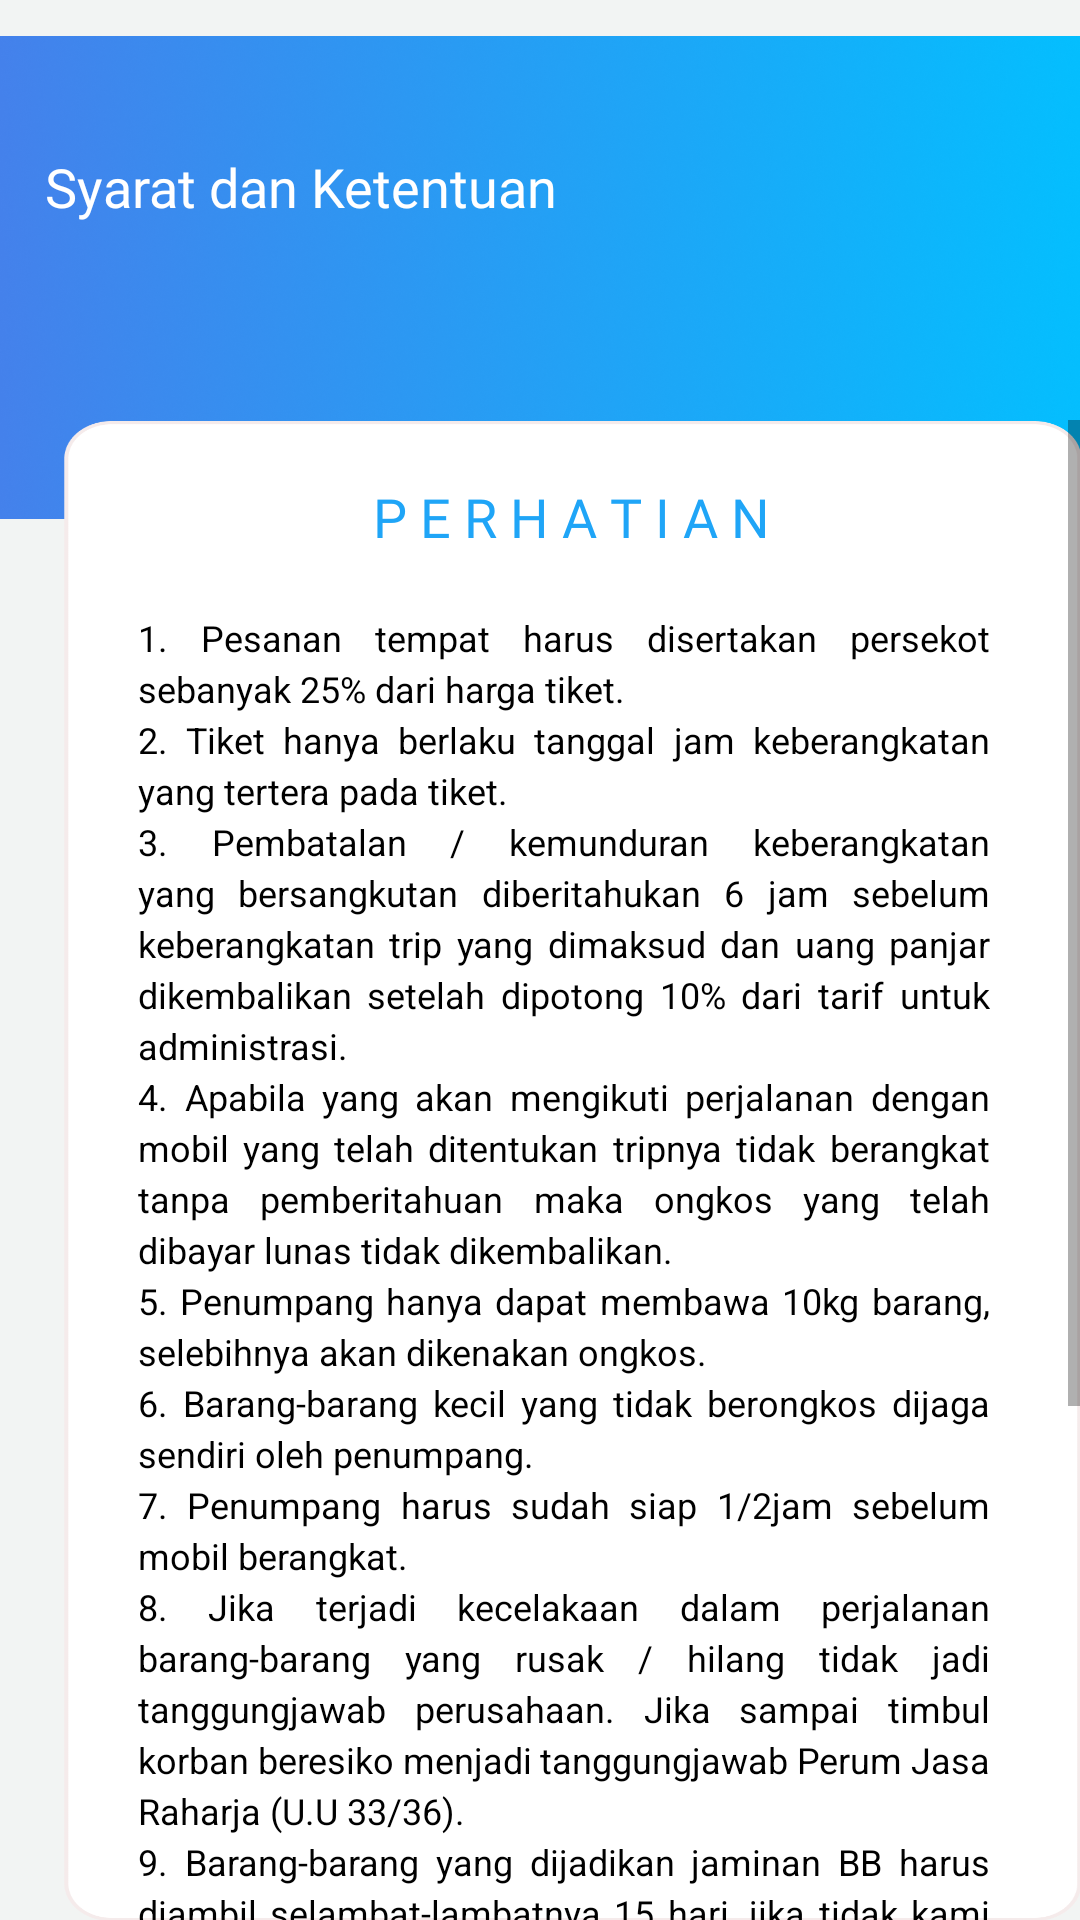

Android layout source for this screen:
<!-- AndroidManifest.xml: application theme Theme.TugasHiace -->
<!-- res/layout/fragment_syarat_ketentuan.xml -->
<?xml version="1.0" encoding="utf-8"?>
<RelativeLayout xmlns:android="http://schemas.android.com/apk/res/android"
    xmlns:app="http://schemas.android.com/apk/res-auto"
    xmlns:tools="http://schemas.android.com/tools"
    android:layout_width="match_parent"
    android:layout_height="match_parent"
    android:background="@color/greybg"
    tools:context=".SyaratKetentuanFragment">

    <ImageView
        android:layout_width="416dp"
        android:layout_height="185dp"
        android:src="@drawable/rect13" />

    <TextView
        android:id="@+id/backAkun"
        android:layout_width="match_parent"
        android:layout_height="wrap_content"
        android:layout_marginStart="15dp"
        android:layout_marginTop="50dp"
        android:drawableLeft="@drawable/ic_baseline_arrow_back_24"
        android:drawablePadding="30dp"
        android:fontFamily="@font/poppinsmed"
        android:text="Syarat dan Ketentuan"
        android:textColor="@color/white"
        android:textSize="18sp" />

    <ScrollView
        android:layout_width="375dp"
        android:layout_height="696dp"
        android:background="@drawable/bgsk"
        android:layout_marginTop="140dp"
        android:layout_marginLeft="21dp">

        <LinearLayout
            android:layout_width="match_parent"
            android:layout_height="wrap_content"
            android:orientation="vertical">


            <TextView
                android:layout_width="match_parent"
                android:layout_height="wrap_content"
                android:text="P E R H A T I A N"
                android:fontFamily="@font/poppinsbold"
                android:textColor="@color/blueicon"
                android:layout_marginTop="20dp"
                android:textSize="18sp"
                android:gravity="center"
                android:id="@+id/headTerm"
                />

            <TextView
                android:layout_width="wrap_content"
                android:layout_height="wrap_content"
                android:padding="20dp"
                android:text="@string/syaratKetentuan"
                android:textSize="12sp"
                android:textColor="@color/black"
                android:justificationMode="inter_word"
                android:textAlignment="gravity"
                android:layout_marginStart="15dp"
                android:layout_marginEnd="10dp"
                android:paddingStart="10dp"
                android:lineHeight="17dp"
                />

            <Button
                android:id="@+id/backAkunfromSk"
                android:layout_width="wrap_content"
                android:layout_height="wrap_content"
                android:layout_gravity="center"
                android:text="Kembali"
                android:gravity="center"/>

        </LinearLayout>

    </ScrollView>

</RelativeLayout>
<!-- resources referenced by this layout -->
<resources>
  <color name="black">#FF000000</color>
  <color name="blueicon">#1FA5F7</color>
  <color name="greybg">#F2F4F3</color>
  <color name="white">#FFFFFFFF</color>
  <!-- drawable bgsk: png bitmap (drawable, 26601 bytes) -->
  <!-- drawable rect13: png bitmap (drawable, 1016958 bytes) -->
  <string name="syaratKetentuan">1. Pesanan tempat harus disertakan persekot sebanyak 25% dari harga tiket.\n2. Tiket hanya berlaku tanggal jam keberangkatan yang tertera pada tiket.\n3. Pembatalan / kemunduran keberangkatan yang bersangkutan diberitahukan 6 jam sebelum keberangkatan trip yang dimaksud dan uang panjar dikembalikan setelah dipotong 10% dari tarif untuk administrasi.\n4. Apabila yang akan mengikuti perjalanan dengan mobil yang telah ditentukan tripnya tidak berangkat tanpa pemberitahuan maka ongkos yang telah dibayar lunas tidak dikembalikan.\n5. Penumpang hanya dapat membawa 10kg barang, selebihnya akan dikenakan ongkos.\n6. Barang-barang kecil yang tidak berongkos dijaga sendiri oleh penumpang.\n7. Penumpang harus sudah siap 1/2jam sebelum mobil berangkat.\n8. Jika terjadi kecelakaan dalam perjalanan barang-barang yang rusak / hilang tidak jadi tanggungjawab perusahaan. Jika sampai timbul korban beresiko menjadi tanggungjawab Perum Jasa Raharja (U.U 33/36).\n9. Barang-barang yang dijadikan jaminan BB harus diambil selambat-lambatnya 15 hari, jika tidak kami berhak menjualnya.\n10. Bila mobil tidak berangkat akibat kerusakan, dengan adanya tuan/nyonya telah memiliki tiket perusahaan kami, maka harga karcis dikembalikan penuh dengan peraturan yang berlaku di perusahaan kami.\n11. Barang-barang berharga seperti perhiasan/emas/uang tunai dan surat-surat berharga harap dijaga sendiri.\n12. Dilarang membawa barang-barang terlarang yang melanggar undang-undang Pemerintah R.I.</string>
  <style name="Theme.TugasHiace" parent="Theme.MaterialComponents.DayNight.NoActionBar">
          
          <item name="colorPrimary">@color/blueicon</item>
          <item name="colorPrimaryVariant">@color/blueicon</item>
          <item name="colorOnPrimary">@color/white</item>
          
          <item name="colorSecondary">@color/teal_200</item>
          <item name="colorSecondaryVariant">@color/greybg</item>
          <item name="colorOnSecondary">@color/white</item>
          
          <item name="android:statusBarColor" tools:targetApi="l">?attr/colorPrimaryVariant</item>
          
  
      </style>
  <color name="teal_200">#2D9CDB</color>
</resources>
